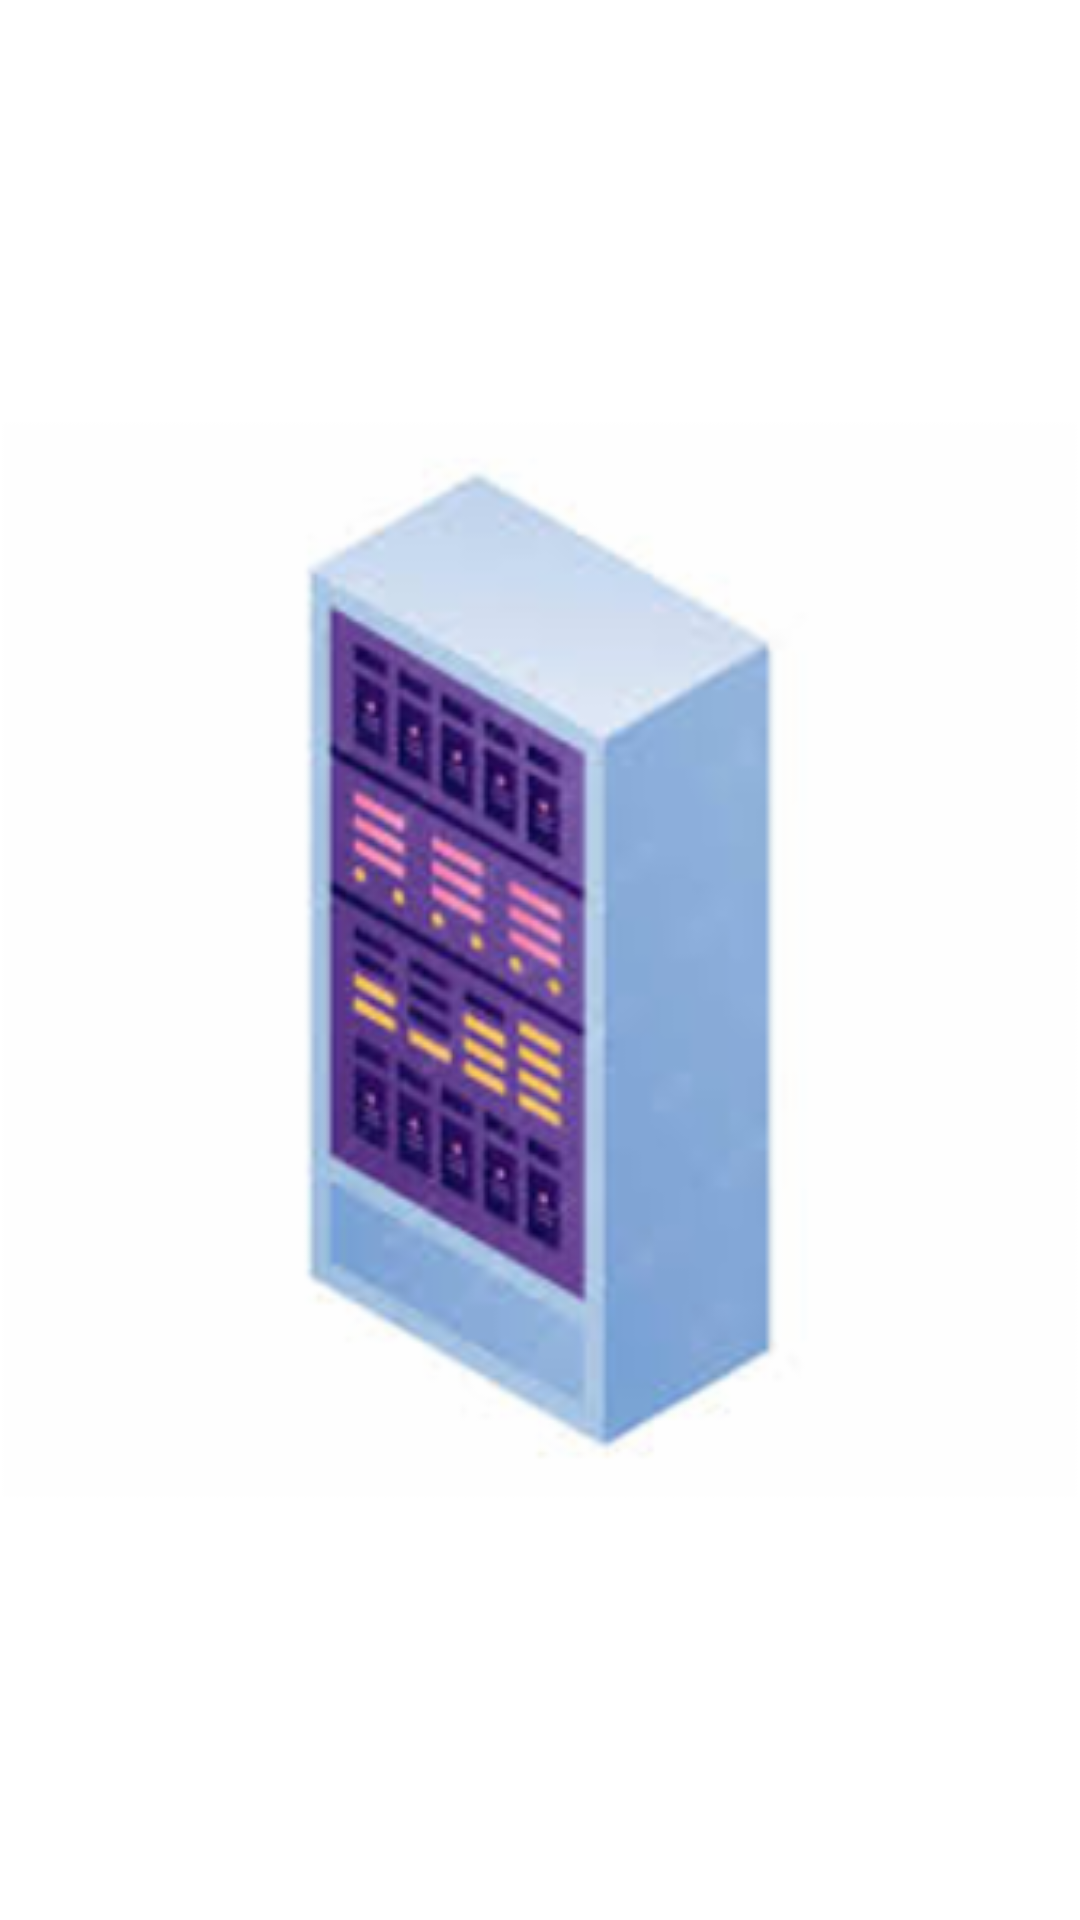

Reconstruct the res/layout file that produces this screen, plus the resources it refers to.
<!-- AndroidManifest.xml: application theme Theme.Task_7_LocalDB_WebServices_MVVM__Widget -->
<!-- res/layout/activity_main.xml -->
<?xml version="1.0" encoding="utf-8"?>
<androidx.constraintlayout.widget.ConstraintLayout xmlns:android="http://schemas.android.com/apk/res/android"
    xmlns:app="http://schemas.android.com/apk/res-auto"
    xmlns:tools="http://schemas.android.com/tools"
    android:layout_width="match_parent"
    android:background="@color/white"
    android:layout_height="match_parent"
    tools:context=".MainActivity">

    <ImageView
        android:id="@+id/SplashScreenImage"
        android:layout_width="@dimen/_250dp"
        android:layout_height="@dimen/_250dp"
        android:src="@drawable/splashtask7"
        app:layout_constraintBottom_toBottomOf="parent"
        app:layout_constraintLeft_toLeftOf="parent"
        app:layout_constraintRight_toRightOf="parent"
        app:layout_constraintTop_toTopOf="parent" />

</androidx.constraintlayout.widget.ConstraintLayout>
<!-- resources referenced by this layout -->
<resources>
  <color name="white">#FFFFFFFF</color>
  <!-- drawable splashtask7: png bitmap (drawable-hdpi, 21436 bytes) -->
  <style name="Theme.Task_7_LocalDB_WebServices_MVVM__Widget" parent="Base.Theme.Task_7_LocalDB_WebServices_MVVM__Widget" />
  <style name="Base.Theme.Task_7_LocalDB_WebServices_MVVM__Widget" parent="Theme.Material3.DayNight.NoActionBar">
          
          
      </style>
</resources>
